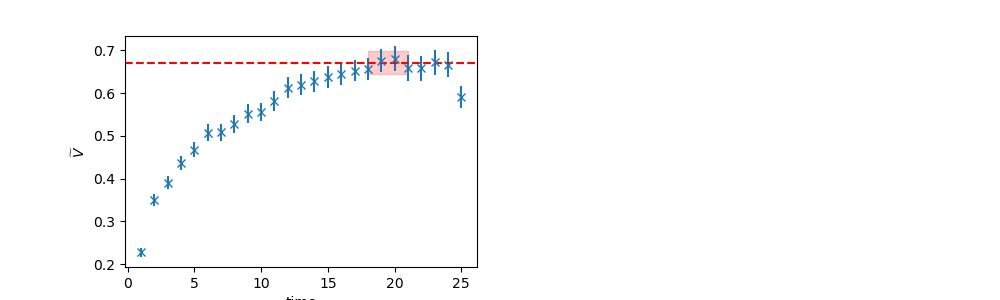

Data behind this chart, as committed beside it:
	EffectiveMass	Error	RegUp	RegLow
0	0.6711	0.0274	22	18
